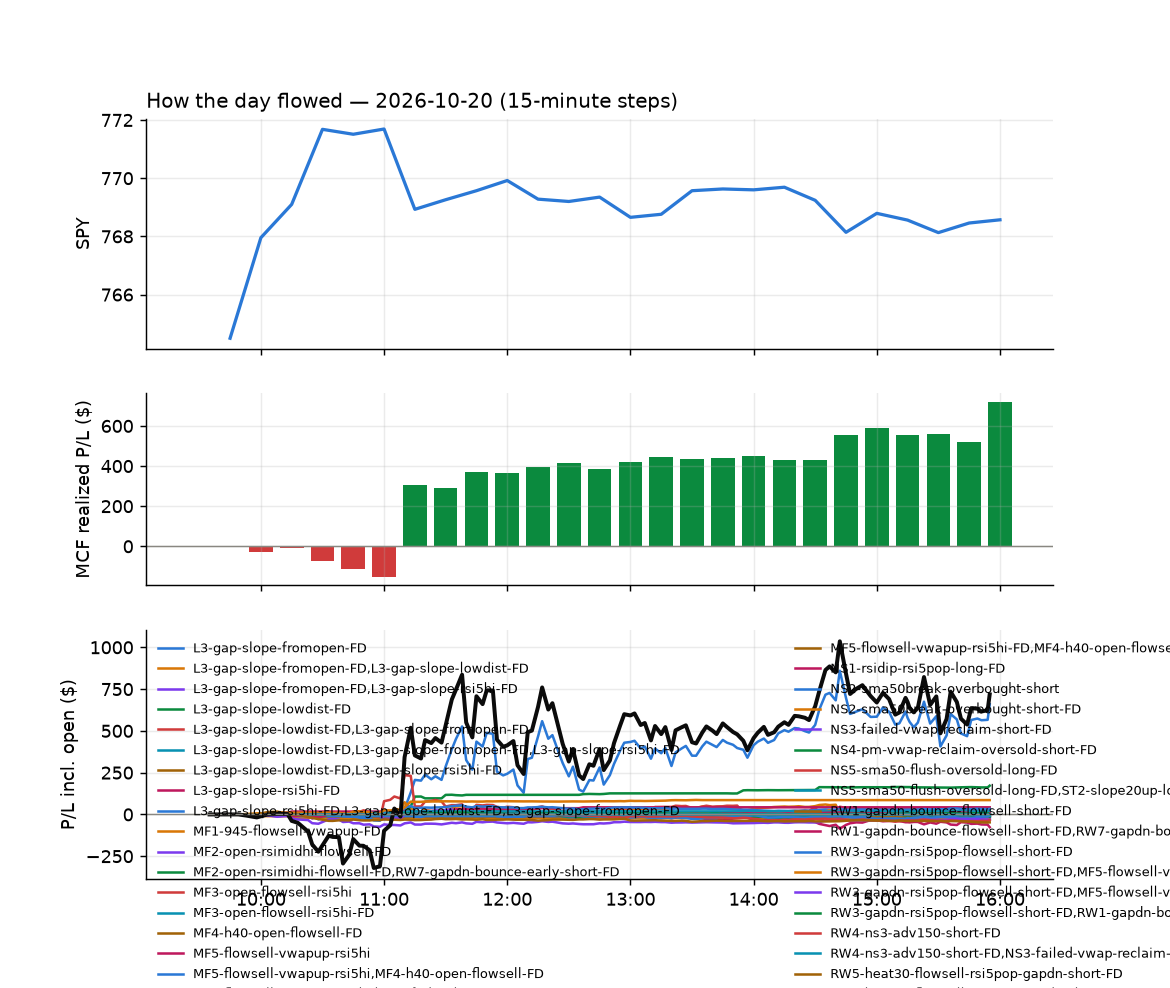

The file beside this chart, header and first rows:
id, run_id, symbol, strategy, side, date, signal_time, entry_time, entry, stop, target, exit_time, exit, exit_reason, r_multiple, mae_r, mfe_r, success, shares, pnl, broker_order_id, slip_bps, pnl_adj, pct
4326, 1, AMT, heat_fade_short, -1, 2026-10-20, 2026-10-20 09:50:35.544792-04:00, 2026-10-20 09:50:36.057611-04:00, 184.5, 185.5, 183.1, 2026-10-20 11:38:21.829576-04:00, 185.6, stop, -1.074, -0.8796, 1.616, , 5, -5.25, d64ebf5c-8ee5-4f6d-99b0-d58055dd0cfc, -13.57, -5.35, -0.569
4252, 1, ECHO, heat_fade_long-FD, 1, 2026-10-20, 2026-10-20 09:51:07.433724-04:00, 2026-10-20 09:51:10.909333-04:00, 84.61, 83.71, 85.63, 2026-10-20 10:07:18.680235-04:00, 85.66, target, 1.157, -0.09052, 1.328, , 10, 10.48, 19640d10-2bfb-4510-a553-4a07f50b22dd, -6.85, 10.48, 1.239
4249, 1, FRVO, MF1-945-flowsell-vwapup-FD, -1, 2026-10-20, 2026-10-20 09:51:18.988262-04:00, 2026-10-20 09:51:19.782161-04:00, 9.06, 9.131, 8.768, 2026-10-20 09:58:44.716327-04:00, 9.14, stop, -1.124, -0.8426, 0.632, , 102, -8.16, fd241c12-8dd0-49ba-9964-44e32a95c263, -55.49, -10.2, -0.883
4250, 1, LEN, heat_fade_short, -1, 2026-10-20, 2026-10-20 09:51:42.472255-04:00, 2026-10-20 09:51:42.513190-04:00, 77.21, 78.04, 76.32, 2026-10-20 09:59:54.975527-04:00, 78.12, stop, -1.103, -1.012, 0.1818, , 11, -10.01, 64c9d170-cdd2-43fc-92d3-1c72429416ed, -3.887, -10.23, -1.179
4251, 1, SOFI, NS2-sma50break-overbought-short-FD, -1, 2026-10-20, 2026-10-20 09:52:24.453186-04:00, 2026-10-20 09:52:25.957742-04:00, 14.54, 14.71, 14.41, 2026-10-20 09:59:33.722772-04:00, 14.7, stop, -0.9191, -0.9765, 0.1149, , 63, -10.08, 8183e282-4f15-4883-9de9-2076f40a9f73, 13.74, -11.34, -1.1
4255, 1, AKAM, heat_fade_short, -1, 2026-10-20, 2026-10-20 09:55:37.001472-04:00, 2026-10-20 09:55:38.858399-04:00, 88.17, 89.57, 86.69, 2026-10-20 10:17:18.588270-04:00, 89.6, stop, -1.021, -0.7784, 0.07141, , 10, -14.3, 4774baf7-248f-47ca-a16e-414ceff9f021, -4.539, -14.5, -1.622
4253, 1, HLT, heat_fade_short, -1, 2026-10-20, 2026-10-20 09:56:30.084101-04:00, 2026-10-20 09:56:30.857625-04:00, 354.5, 356, 352.8, 2026-10-20 10:05:57.051366-04:00, 352.8, target, 1.196, -0.6292, 1.494, , 2, 3.46, 4a60995d-c533-4469-a536-d543d4a5ed27, -3.951, 3.46, 0.488
4262, 1, IVZ, RW5-heat30-flowsell-rsi5pop-gapdn-short-…, -1, 2026-10-20, 2026-10-20 09:56:38.578342-04:00, 2026-10-20 09:56:40.179575-04:00, 28.58, 28.77, 28.36, 2026-10-20 10:22:45.772501-04:00, 28.78, stop, -1.022, -1.089, 0.2074, , 32, -6.31, e894d085-e293-4c3c-b6d8-d598685f12e3, -5.251, -6.95, -0.69
4258, 1, KVUE, MF1-945-flowsell-vwapup-FD, -1, 2026-10-20, 2026-10-20 09:56:44.789393-04:00, 2026-10-20 09:56:45.342766-04:00, 19.07, 19.13, 19, 2026-10-20 10:18:07.317436-04:00, 19.0, target, 1.258, -0.3593, 1.193, , 48, 3.36, 2dff5272-0244-443f-ab3b-37053f42e0f6, 7.86, 3.36, 0.3671
4257, 1, KVUE, MF5-flowsell-vwapup-rsi5hi-FD, -1, 2026-10-20, 2026-10-20 09:56:44.714459-04:00, 2026-10-20 09:56:46.197391-04:00, 19.07, 19.17, 19, 2026-10-20 10:18:06.250704-04:00, 19.0, target, 0.7268, -0.2077, 0.6894, , 48, 3.36, 403e772d-80fe-40ab-abb3-c8b1c319620a, 7.86, 3.36, 0.3671
4259, 1, KVUE, MF3-open-flowsell-rsi5hi-FD, -1, 2026-10-20, 2026-10-20 09:56:44.863523-04:00, 2026-10-20 09:56:49.390417-04:00, 19.07, 19.17, 19, 2026-10-20 10:18:07.004944-04:00, 19.0, target, 0.7268, -0.2077, 0.6894, , 48, 3.36, 89f8f83a-4ee3-411e-aa7f-9a2599b8637f, 7.86, 3.36, 0.3671
4385, 1, PAG, RW7-gapdn-bounce-early-short-FD, -1, 2026-10-20, 2026-10-20 09:57:04.997420-04:00, 2026-10-20 09:57:05.638868-04:00, 212.3, 213.5, 211.3, 2026-10-20 15:56:28.082551-04:00, 212.3, flatten, 0.04453, -0.2449, 0.1959, , 4, 0.2, 746670fe-665a-4ddf-a1e8-29cbdb864f97, 2.119, 0.2, 0.02355
4277, 1, TD, MF3-open-flowsell-rsi5hi-FD, -1, 2026-10-20, 2026-10-20 09:57:30.342097-04:00, 2026-10-20 09:57:31.017792-04:00, 121.6, 122.2, 121.1, 2026-10-20 10:46:08.117247-04:00, 122.2, stop, -1.021, -0.8541, 0.5635, , 7, -4.06, 6e143864-a153-4cd4-8a4c-c36331c6f212, 3.288, -4.2, -0.4769
4276, 1, TD, MF5-flowsell-vwapup-rsi5hi-FD, -1, 2026-10-20, 2026-10-20 09:57:30.226679-04:00, 2026-10-20 09:57:32.273007-04:00, 121.6, 122.2, 121.1, 2026-10-20 10:46:10.132472-04:00, 122.2, stop, -1.014, -0.8541, 0.5635, , 7, -4.03, 24ed9cf0-0483-4c47-86e6-d5ac506c188c, 3.288, -4.17, -0.4734
4386, 1, BAX, orb20_a, -1, 2026-10-20, 2026-10-20 09:59:36.475975-04:00, 2026-10-20 09:59:37.104255-04:00, 23.99, 24.59, 23.01, 2026-10-20 15:55:51.104753-04:00, 24.46, flatten, -0.7833, -0.8, 0.6167, , 38, -17.86, b2a76279-103b-46f4-9ac7-00b269bccb1c, -10.43, -17.86, -1.959
4270, 1, ELAN, orb20_a, -1, 2026-10-20, 2026-10-20 10:01:13.579111-04:00, 2026-10-20 10:01:14.371841-04:00, 22.28, 22.95, 21.67, 2026-10-20 10:33:13.237916-04:00, 22.93, stop, -0.9701, -0.9851, 0.3731, , 41, -26.65, d055a179-6f5a-4058-b937-40b5491e87f6, 26.86, -27.47, -2.917
4271, 1, EWC, MF5-flowsell-vwapup-rsi5hi-FD, -1, 2026-10-20, 2026-10-20 10:01:16.929505-04:00, 2026-10-20 10:01:19.579418-04:00, 60.81, 61.01, 60.65, 2026-10-20 10:31:08.049006-04:00, 61.02, stop, -1.033, -1.057, 0.4427, , 15, -3.15, d7256c8d-85c6-464c-a287-ab649ad9ee65, 3.288, -3.45, -0.3453
4267, 1, EWC, MF1-945-flowsell-vwapup-FD, -1, 2026-10-20, 2026-10-20 10:01:17.012189-04:00, 2026-10-20 10:01:19.614873-04:00, 60.81, 60.92, 60.65, 2026-10-20 10:24:11.737713-04:00, 60.92, stop, -0.9852, -1.075, 0.806, , 15, -1.65, b1b22fae-af29-493c-8a7a-6734369c935a, 3.288, -1.95, -0.1809
4272, 1, EWC, MF3-open-flowsell-rsi5hi-FD, -1, 2026-10-20, 2026-10-20 10:01:17.105486-04:00, 2026-10-20 10:01:20.390810-04:00, 60.81, 61.01, 60.65, 2026-10-20 10:31:07.462275-04:00, 61.02, stop, -1.033, -1.057, 0.4427, , 15, -3.15, 95f78e05-aed0-48fc-bef4-d0f41e85246b, 3.288, -3.45, -0.3453
4260, 1, GFS, RW6-ns2-up3-short-FD, -1, 2026-10-20, 2026-10-20 10:01:24.654383-04:00, 2026-10-20 10:01:25.014348-04:00, 47.09, 47.57, 46.39, 2026-10-20 10:18:30.753993-04:00, 47.62, stop, -1.111, -0.8958, 0.1048, , 19, -10.07, 8035dc5a-017c-466e-9837-c6ca7de7be55, -23.41, -10.45, -1.126
4261, 1, GFS, NS2-sma50break-overbought-short-FD, -1, 2026-10-20, 2026-10-20 10:01:24.752596-04:00, 2026-10-20 10:01:25.646062-04:00, 47.09, 47.57, 46.39, 2026-10-20 10:18:31.065613-04:00, 47.62, stop, -1.111, -0.8958, 0.1048, , 19, -10.07, 548c882e-a9de-4334-91ad-25250b0389ff, -23.41, -10.45, -1.126
4273, 1, IYR, MF5-flowsell-vwapup-rsi5hi-FD, -1, 2026-10-20, 2026-10-20 10:01:39.231626-04:00, 2026-10-20 10:01:41.125984-04:00, 97.47, 97.93, 97.23, 2026-10-20 10:31:10.528406-04:00, 97.94, stop, -1.029, -1.029, 0.3942, , 9, -4.23, ffdb50a0-c87f-4c2e-806e-1ef2d6c7dbd0, 11.27, -4.41, -0.4822
4263, 1, IYR, MF1-945-flowsell-vwapup-FD, -1, 2026-10-20, 2026-10-20 10:01:39.305529-04:00, 2026-10-20 10:01:41.805058-04:00, 97.47, 97.75, 97.23, 2026-10-20 10:23:26.101726-04:00, 97.76, stop, -1.008, -0.9351, 0.6418, , 9, -2.56, d1232e87-f0b6-4853-a6de-6247675314ef, 11.16, -2.74, -0.2918
4274, 1, IYR, MF3-open-flowsell-rsi5hi-FD, -1, 2026-10-20, 2026-10-20 10:01:39.377448-04:00, 2026-10-20 10:01:42.052332-04:00, 97.47, 97.93, 97.23, 2026-10-20 10:31:13.194102-04:00, 97.94, stop, -1.022, -1.029, 0.3942, , 9, -4.2, b1e10261-7664-491f-94e6-335e4c80cb8b, 11.27, -4.38, -0.4788
4387, 1, OPCH, MF5-flowsell-vwapup-rsi5hi-FD, -1, 2026-10-20, 2026-10-20 10:02:01.338386-04:00, 2026-10-20 10:02:02.442592-04:00, 31.26, 31.47, 31.07, 2026-10-20 15:56:21.946292-04:00, 31.35, flatten, -0.426, -0.426, 0.2367, , 29, -2.61, 314ed8e5-ad5e-4bbd-927c-3369157c6cf3, 3.198, -2.61, -0.2879
4389, 1, OPCH, MF3-open-flowsell-rsi5hi-FD, -1, 2026-10-20, 2026-10-20 10:02:01.490672-04:00, 2026-10-20 10:02:04.944040-04:00, 31.26, 31.47, 31.07, 2026-10-20 15:56:21.946292-04:00, 31.35, flatten, -0.426, -0.426, 0.2367, , 29, -2.61, 5e87fcdc-768b-4512-9405-c0c9599470d6, 3.198, -2.61, -0.2879
4388, 1, OPCH, MF1-945-flowsell-vwapup-FD, -1, 2026-10-20, 2026-10-20 10:02:01.413084-04:00, 2026-10-20 10:02:05.788992-04:00, 31.26, 31.37, 31.07, 2026-10-20 15:56:21.946292-04:00, 31.35, flatten, -0.8136, -0.8136, 0.452, , 29, -2.61, df64857f-d953-4312-b302-cf38f6e06dcf, 3.198, -2.61, -0.2879
4254, 1, APLD, NS1-rsidip-rsi5pop-long-FD, 1, 2026-10-20, 2026-10-20 10:05:45.295398-04:00, 2026-10-20 10:05:48.625627-04:00, 19.18, 18.7, 19.36, 2026-10-20 10:07:36.155416-04:00, 19.36, target, 0.3624, -0.1346, 0.5073, , 48, 8.4, 90574463-7c91-403e-bd0f-1e2d9502e281, 23.51, 8.4, 0.9122
4390, 1, CI, MF5-flowsell-vwapup-rsi5hi-FD, -1, 2026-10-20, 2026-10-20 10:05:59.077138-04:00, 2026-10-20 10:06:00.124633-04:00, 304.5, 307.2, 303.1, 2026-10-20 15:55:53.082868-04:00, 306.9, flatten, -0.8962, -0.885, 0.2444, , 3, -7.26, 6466c79a-3281-4161-b823-e21d602cb7d6, 21.3, -7.26, -0.7947
4391, 1, CI, MF3-open-flowsell-rsi5hi-FD, -1, 2026-10-20, 2026-10-20 10:05:59.283242-04:00, 2026-10-20 10:06:00.203977-04:00, 304.5, 307.2, 303.1, 2026-10-20 15:55:53.082868-04:00, 306.9, flatten, -0.8962, -0.885, 0.2444, , 3, -7.26, 130dbf63-e298-4f59-9c38-ac175974fc02, 21.3, -7.26, -0.7947
4328, 1, CMS, MF1-945-flowsell-vwapup-FD, -1, 2026-10-20, 2026-10-20 10:06:01.057702-04:00, 2026-10-20 10:06:04.080961-04:00, 68.38, 68.68, 68.24, 2026-10-20 11:54:45.430125-04:00, 68.67, stop, -0.9851, -1.016, 0.3557, , 13, -3.78, 70e0cd6d-587a-4f26-bf77-e831d6b07681, 21.89, -4.04, -0.4252
4256, 1, MUU, NS1-rsidip-rsi5pop-long-FD, 1, 2026-10-20, 2026-10-20 10:06:54.227202-04:00, 2026-10-20 10:06:55.270148-04:00, 25.73, 24.8, 25.96, 2026-10-20 10:15:33.833730-04:00, 25.97, target, 0.2589, -0.09546, 0.2247, , 36, 8.71, 5de342ef-58d2-477a-831c-3ea5c0f0dd4f, 60.61, 8.71, 0.9403
4370, 1, SNDQ, ST1-ordn-long-pm-t05s1-FD, 1, 2026-10-20, 2026-10-20 10:12:15.797756-04:00, 2026-10-20 10:12:20.850807-04:00, 16.25, 15.82, 16.39, 2026-10-20 14:49:42.805711-04:00, 16.39, target, 0.337, -0.974, 0.3955, , 56, 8.06, 5eacd839-1cd9-47f3-b1fc-8cce9580bfff, 28.56, 8.06, 0.8859
4264, 1, VEU, RW7-gapdn-bounce-early-short-FD, -1, 2026-10-20, 2026-10-20 10:12:33.506395-04:00, 2026-10-20 10:12:34.702450-04:00, 81.62, 81.84, 81.42, 2026-10-20 10:22:40.430193-04:00, 81.84, stop, -1.023, -1.006, -0.02287, , 11, -2.46, 79aac10f-13d2-460b-84b2-9e67a9efae88, 1.225, -2.68, -0.274
4392, 1, ASTS, heat_fade_short, -1, 2026-10-20, 2026-10-20 10:15:51.445012-04:00, 2026-10-20 10:15:51.842540-04:00, 41.21, 42.37, 40.06, 2026-10-20 15:55:49.553149-04:00, 41.2, flatten, 0.008619, -0.9989, 0.1681, , 22, 0.22, 4947100d-b680-4651-a07c-0b3d44b32124, 1.116, 0.22, 0.02427
4281, 1, MRNA, heat_fade_short, -1, 2026-10-20, 2026-10-20 10:16:53.903508-04:00, 2026-10-20 10:16:55.238689-04:00, 224.6, 230.1, 220.8, 2026-10-20 10:58:00.514296-04:00, 230.4, stop, -1.043, -1.027, 0.4758, , 4, -23.14, 5b8a1753-6469-47cd-8d02-a42ad0ec654e, 39.03, -23.22, -2.576
4265, 1, TT, RW5-heat30-flowsell-rsi5pop-gapdn-short-…, -1, 2026-10-20, 2026-10-20 10:17:33.137174-04:00, 2026-10-20 10:17:34.317727-04:00, 455.2, 457.8, 451.4, 2026-10-20 10:23:15.025514-04:00, 458.4, stop, -1.245, -0.8551, 0.4305, , 2, -6.42, 94125047-2454-451d-b5d6-7dba6244847a, -13.31, -6.46, -0.7052
4266, 1, TT, MF3-open-flowsell-rsi5hi-FD, -1, 2026-10-20, 2026-10-20 10:17:33.231480-04:00, 2026-10-20 10:17:34.533898-04:00, 455.3, 457.8, 451.4, 2026-10-20 10:23:15.687528-04:00, 458.4, stop, -1.252, -0.8511, 0.4704, , 2, -6.28, a8ebfbcd-6d9b-4ff6-8198-1826f8967e97, -14.85, -6.32, -0.6897
4268, 1, FLNC, L3-gap-slope-fromopen-FD, -1, 2026-10-20, 2026-10-20 10:21:16.875272-04:00, 2026-10-20 10:21:18.603210-04:00, 5.95, 6.073, 5.837, 2026-10-20 10:28:13.866275-04:00, 6.08, stop, -1.055, -0.8117, 0.0, , 155, -20.15, 4e253578-cf70-4780-8c9e-af3467332c92, 8.396, -23.25, -2.185
4393, 1, PANW, heat_fade_short, -1, 2026-10-20, 2026-10-20 10:21:57.534672-04:00, 2026-10-20 10:21:58.623347-04:00, 342.6, 348.1, 339, 2026-10-20 15:56:27.853261-04:00, 341.1, flatten, 0.2614, -0.4393, 0.6544, , 2, 2.88, 1e879ea7-44b3-47a8-9ced-64828c0f0097, 28.67, 2.88, 0.4203
4344, 1, SNPS, heat_fade_short, -1, 2026-10-20, 2026-10-20 10:22:13.189990-04:00, 2026-10-20 10:22:13.898106-04:00, 449.6, 455.9, 445.3, 2026-10-20 12:54:34.422919-04:00, 445.2, target, 0.7035, -0.3765, 0.7418, , 2, 8.82, 68c64b94-9b41-4fe3-ac77-7e73934c20b1, 20.86, 8.82, 0.9808
4324, 1, ALM, L3-gap-slope-fromopen-FD, -1, 2026-10-20, 2026-10-20 10:25:42.395762-04:00, 2026-10-20 10:25:43.153201-04:00, 9.2, 9.408, 8.992, 2026-10-20 11:30:07.305342-04:00, 8.99, target, 1.011, -0.7153, 0.9627, , 100, 21, e31f0440-7ec5-44e3-a89d-f2bd89f07c1c, 0.0, 21, 2.283
4323, 1, ALM, L3-gap-slope-lowdist-FD, -1, 2026-10-20, 2026-10-20 10:25:42.292573-04:00, 2026-10-20 10:25:44.258807-04:00, 9.2, 9.408, 8.992, 2026-10-20 11:30:07.267712-04:00, 8.99, target, 1.011, -0.7153, 0.9627, , 100, 21, 66307a42-abc5-491f-a62c-5ffd1430ec54, 0.0, 21, 2.283
4394, 1, ARM, heat_fade_short, -1, 2026-10-20, 2026-10-20 10:25:47.311991-04:00, 2026-10-20 10:25:48.436458-04:00, 223.7, 227.6, 220, 2026-10-20 15:55:48.650385-04:00, 221.9, flatten, 0.4708, -0.8951, 0.908, , 4, 7.28, 1f8d4ed4-ef1b-4dc9-9ae3-3d1695bc2d3f, 2.681, 7.28, 0.8135
4279, 1, FLNC, L3-gap-slope-rsi5hi-FD, -1, 2026-10-20, 2026-10-20 10:26:17.576986-04:00, 2026-10-20 10:26:21.402267-04:00, 5.99, 6.133, 5.956, 2026-10-20 10:55:14.945261-04:00, 6.13, stop, -0.9777, -0.9679, -0.03492, , 153, -21.42, 1575884f-3c0a-486a-90fd-598af6dcbd41, 41.56, -24.48, -2.337
4269, 1, ILF, MF1-945-flowsell-vwapup-FD, -1, 2026-10-20, 2026-10-20 10:26:30.738637-04:00, 2026-10-20 10:26:31.819325-04:00, 38.1, 38.21, 37.9, 2026-10-20 10:28:38.511201-04:00, 38.22, stop, -1.133, -0.5664, 0.0, , 24, -2.88, cfbee7b7-72f5-459c-a017-007e3f25a021, 1.312, -3.36, -0.315
4339, 1, ILF, MF5-flowsell-vwapup-rsi5hi-FD, -1, 2026-10-20, 2026-10-20 10:26:30.619789-04:00, 2026-10-20 10:26:32.080462-04:00, 38.11, 38.31, 37.9, 2026-10-20 12:43:16.428688-04:00, 38.32, stop, -1.066, -0.9905, 0.2487, , 24, -5.06, 2361a6fc-5946-4879-a1f6-48325524bff7, -1.094, -5.54, -0.5532
4340, 1, ILF, MF3-open-flowsell-rsi5hi-FD, -1, 2026-10-20, 2026-10-20 10:26:30.880743-04:00, 2026-10-20 10:26:32.580462-04:00, 38.11, 38.31, 37.9, 2026-10-20 12:43:17.601102-04:00, 38.32, stop, -1.066, -0.9906, 0.2357, , 24, -5.11, c7c9c233-0aaf-454e-b124-cec51eca1648, -0.5466, -5.59, -0.5587
4395, 1, OKLO, L3-gap-slope-fromopen-FD, -1, 2026-10-20, 2026-10-20 10:26:56.583915-04:00, 2026-10-20 10:26:57.661097-04:00, 27.74, 28.3, 27.22, 2026-10-20 15:56:25.097761-04:00, 27.57, flatten, 0.3153, -0.8217, 0.5269, , 33, 5.787, 25858152-6657-4e8e-a6da-ace7422b2ad0, 6.113, 5.787, 0.6321
4327, 1, PENG, L3-gap-slope-fromopen-FD, -1, 2026-10-20, 2026-10-20 10:27:01.068659-04:00, 2026-10-20 10:27:01.172927-04:00, 58.55, 60.16, 56.92, 2026-10-20 11:38:41.387852-04:00, 56.91, target, 1.017, -0.3845, 1.104, , 15, 24.6, 27ce84ed-9b5f-467c-841b-5985d71c7274, -1.708, 24.6, 2.801
4320, 1, TRP, MF1-945-flowsell-vwapup-FD, -1, 2026-10-20, 2026-10-20 10:27:25.772078-04:00, 2026-10-20 10:27:27.269916-04:00, 61.36, 61.68, 61.2, 2026-10-20 11:19:00.544161-04:00, 61.68, stop, -0.9928, -0.9928, 0.1861, , 15, -4.8, e018929f-1e5c-42d6-8177-838069c9a934, 26.01, -5.1, -0.5215
4275, 1, USO, heat_fade_long-FD, 1, 2026-10-20, 2026-10-20 10:27:31.634553-04:00, 2026-10-20 10:27:32.963328-04:00, 157.2, 156.7, 159, 2026-10-20 10:29:50.015706-04:00, 156.7, stop, -1.053, -1.39, 0.7679, , 5, -2.66, 544f427d-e3df-4082-9a0a-cf3c2a965cf0, -40.42, -2.76, -0.3384
4278, 1, ALM, L3-gap-slope-rsi5hi-FD, -1, 2026-10-20, 2026-10-20 10:30:44.807756-04:00, 2026-10-20 10:30:45.801064-04:00, 9.3, 9.483, 9.171, 2026-10-20 10:49:11.607499-04:00, 9.17, target, 0.7114, -0.2659, 0.87, , 99, 12.87, c41af66e-afc3-41f6-b81f-bdc374fb8227, -26.95, 12.87, 1.398
4298, 1, CORZ, L3-gap-slope-fromopen-FD, -1, 2026-10-20, 2026-10-20 10:31:04.278814-04:00, 2026-10-20 10:31:05.072501-04:00, 14.23, 14.5, 13.99, 2026-10-20 11:12:59.626192-04:00, 13.99, target, 0.8838, -0.4235, 0.9538, , 64, 15.36, 520613a0-08ce-4e36-bd0f-8393e6c11c38, 10.53, 15.36, 1.687
4359, 1, FLNC, L3-gap-slope-lowdist-FD, -1, 2026-10-20, 2026-10-20 10:31:20.487654-04:00, 2026-10-20 10:31:20.990149-04:00, 6.08, 6.203, 5.967, 2026-10-20 14:32:45.066790-04:00, 5.97, target, 0.8929, -0.7712, 0.8523, , 151, 16.61, cd56ade3-a43d-4e2f-ad25-4c364ab1e71a, 8.217, 16.61, 1.809
4360, 1, FLNC, L3-gap-slope-fromopen-FD, -1, 2026-10-20, 2026-10-20 10:31:20.591093-04:00, 2026-10-20 10:31:21.937926-04:00, 6.08, 6.203, 5.967, 2026-10-20 14:32:44.611437-04:00, 5.97, target, 0.8929, -0.7712, 0.8523, , 151, 16.61, 8d0c4933-486d-4aae-907d-8ebb7c38e559, 8.217, 16.61, 1.809
4371, 1, SNDQ, ST4-emadn-long-am-t1s05-FD, 1, 2026-10-20, 2026-10-20 10:32:15.062455-04:00, 2026-10-20 10:32:17.311234-04:00, 16.15, 15.83, 16.4, 2026-10-20 14:49:49.587362-04:00, 16.4, target, 0.7901, -0.9984, 0.8371, , 57, 14.35, 8f322e3b-e79c-4d6b-a296-2c5546c51a4b, 80.05, 14.35, 1.559
4287, 1, UCO, heat_fade_long-FD, 1, 2026-10-20, 2026-10-20 10:32:28.116452-04:00, 2026-10-20 10:32:29.293948-04:00, 61.57, 60.98, 62, 2026-10-20 11:12:23.010381-04:00, 62.13, target, 0.9313, -0.7793, 0.5624, , 15, 8.33, 2879288a-00bf-4a32-8466-22d11ddb487f, 13.77, 8.33, 0.9019
4354, 1, CORZ, L3-gap-slope-lowdist-FD, -1, 2026-10-20, 2026-10-20 10:36:08.492392-04:00, 2026-10-20 10:36:10.708154-04:00, 14.15, 14.4, 13.88, 2026-10-20 13:53:32.368874-04:00, 13.88, target, 1.095, -0.7909, 1.136, , 65, 17.55, cd04dbbc-1866-4c8d-95a3-cf75f61a8b4f, -7.072, 17.55, 1.908
4396, 1, OKLO, L3-gap-slope-fromopen-FD, -1, 2026-10-20, 2026-10-20 10:37:00.452944-04:00, 2026-10-20 10:37:01.854202-04:00, 27.79, 28.33, 27.25, 2026-10-20 15:56:25.097761-04:00, 27.57, flatten, 0.4123, -0.7604, 0.6306, , 33, 7.337, 60443101-a517-41bf-bbe8-20d6fb50b7af, 0.0, 7.337, 0.8
... 206 more rows
